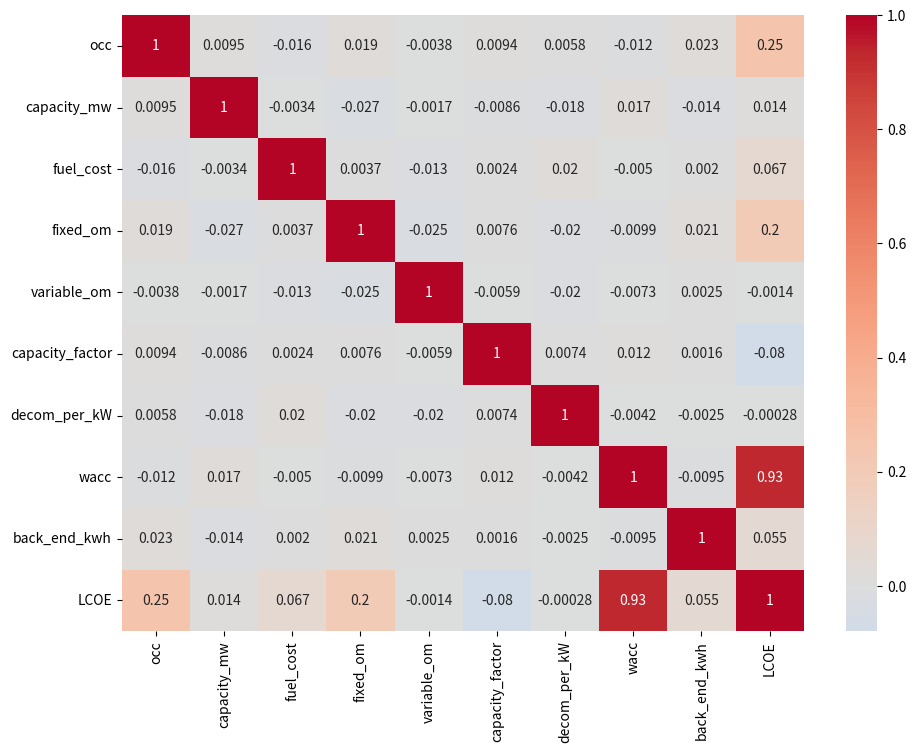

Recreate this plot in Python.
import numpy as np
import pandas as pd
import matplotlib.pyplot as plt
import seaborn as sns

# ----------------- LCOE FUNCTION -----------------
hours_per_year = 8760
construction_period = 8
plant_lifetime = 60

def compute_lcoe(occ, capacity_mw, fuel_cost, fixed_om, variable_om,
                 capacity_factor, decom_per_kW, wacc, back_end_kwh):

    annual_gen_mwh = capacity_mw * hours_per_year * capacity_factor
    annual_gen_kwh = annual_gen_mwh * 1000

    annual_om_fuel = annual_gen_kwh * (fuel_cost + fixed_om + variable_om + back_end_kwh)

    capacity_kw = capacity_mw * 1000
    total_occ = occ * capacity_kw
    capex_annual_nominal = total_occ / construction_period

    decom_total = decom_per_kW * capacity_kw
    decom_annual = decom_total / 5.0

    discount = lambda t: 1.0 / ((1.0 + wacc) ** t)

    capex_disc = sum(capex_annual_nominal * discount(t) for t in range(1, construction_period + 1))
    omfuel_disc = sum(annual_om_fuel * discount(t)
                      for t in range(construction_period + 1,
                                     construction_period + plant_lifetime + 1))
    decom_disc = sum(decom_annual * discount(t)
                     for t in range(construction_period + plant_lifetime - 4,
                                    construction_period + plant_lifetime + 1))

    total_discounted_cost = capex_disc + omfuel_disc + decom_disc
    discounted_energy_mwh = sum(annual_gen_mwh * discount(t)
                                for t in range(construction_period + 1,
                                               construction_period + plant_lifetime + 1))

    return total_discounted_cost / discounted_energy_mwh

# ----------------- PARAMETER RANGES -----------------
params = {
    "occ":               (5200.0, 5800.0, 6500.0),
    "capacity_mw":       (1070.0, 1818.0, 1944.0),
    "fuel_cost":         (0.0045, 0.0060, 0.0075),
    "fixed_om":          (0.0065, 0.0081, 0.0145),
    "variable_om":       (0.00095, 0.0011, 0.0014),
    "capacity_factor":   (0.85, 0.90, 0.92),
    "decom_per_kW":      (468.0, 696.0, 975.0),
    "wacc":              (0.03, 0.05, 0.07),
    "back_end_kwh":      (0.0011, 0.0022, 0.0033)
}

# ----------------- MONTE CARLO SIMULATION -----------------
N = 5000
data = {k: [] for k in params.keys()}
data["LCOE"] = []

def sample_param(low, mode, high):
    return np.random.triangular(low, mode, high)

for _ in range(N):
    sample = {k: sample_param(*v) for k, v in params.items()}
    L = compute_lcoe(**sample)
    for k, v in sample.items():
        data[k].append(v)
    data["LCOE"].append(L)

df_mc = pd.DataFrame(data)

# ----------------- CORRELATION MATRICES -----------------
# Pearson correlation
corr_pearson = df_mc.corr()

# Spearman rank correlation
corr_spearman = df_mc.corr(method="spearman")

# ----------------- PRINT RESULTS -----------------
print("\n=== Pearson Correlation with LCOE ===")
print(corr_pearson["LCOE"].sort_values(ascending=False))

print("\n=== Spearman Rank Correlation with LCOE ===")
print(corr_spearman["LCOE"].sort_values(ascending=False))

# ----------------- HEATMAP (Pearson) -----------------
plt.figure(figsize=(11, 8))
sns.heatmap(corr_pearson, cmap="coolwarm", center=0, annot=True)
plt.show()
